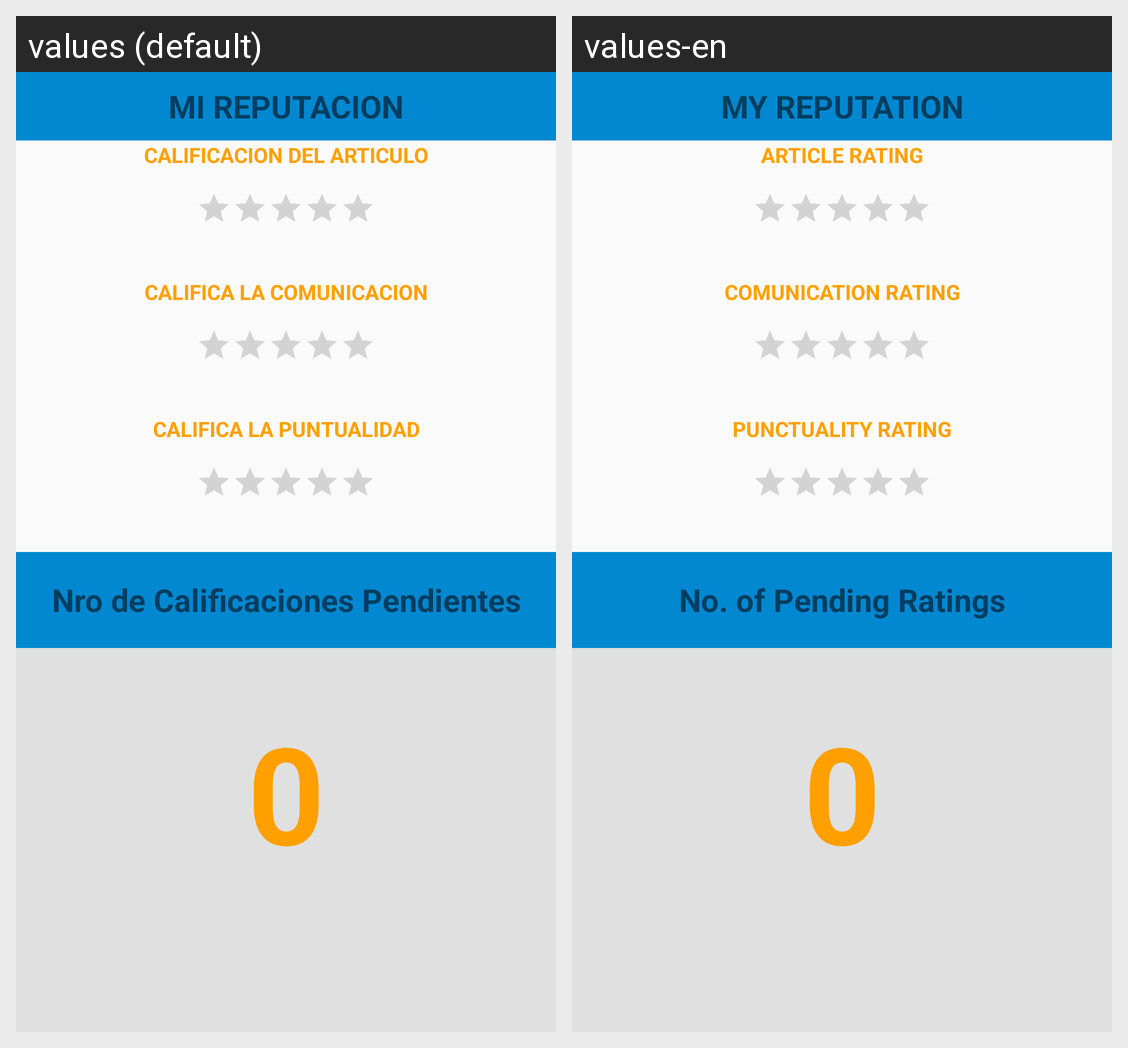

Strings drawn on this Android screen and how each of the app's shown locales translates them:
Android screen res/layout/fragment_home.xml rendered under 2 locales, left to right: values (default), values-en. Device: Nexus 5 (rendered at 1080×1920; each locale shown at half size, 540×960, under a caption strip naming it); theme AppTheme.
Strings drawn on this screen, with the default value and each locale's value (text and hints the layout hard-codes, and strings that could not be matched under every locale, appear in the picture but are not listed):

MiReputacion
  values: MI REPUTACION
  values-en: MY REPUTATION

txt_Titulo_Articulo_Calif
  values: CALIFICACION DEL ARTICULO
  values-en: ARTICLE RATING

txt_Titulo_Comunicacion_Calif
  values: CALIFICA LA COMUNICACION
  values-en: COMUNICATION RATING

txt_Titulo_Puntualidad_Calif
  values: CALIFICA LA PUNTUALIDAD
  values-en: PUNCTUALITY RATING

CalificacionesPendientes
  values: Nro de Calificaciones Pendientes
  values-en: No. of Pending Ratings

Cero
  values: 0
  values-en: 0
